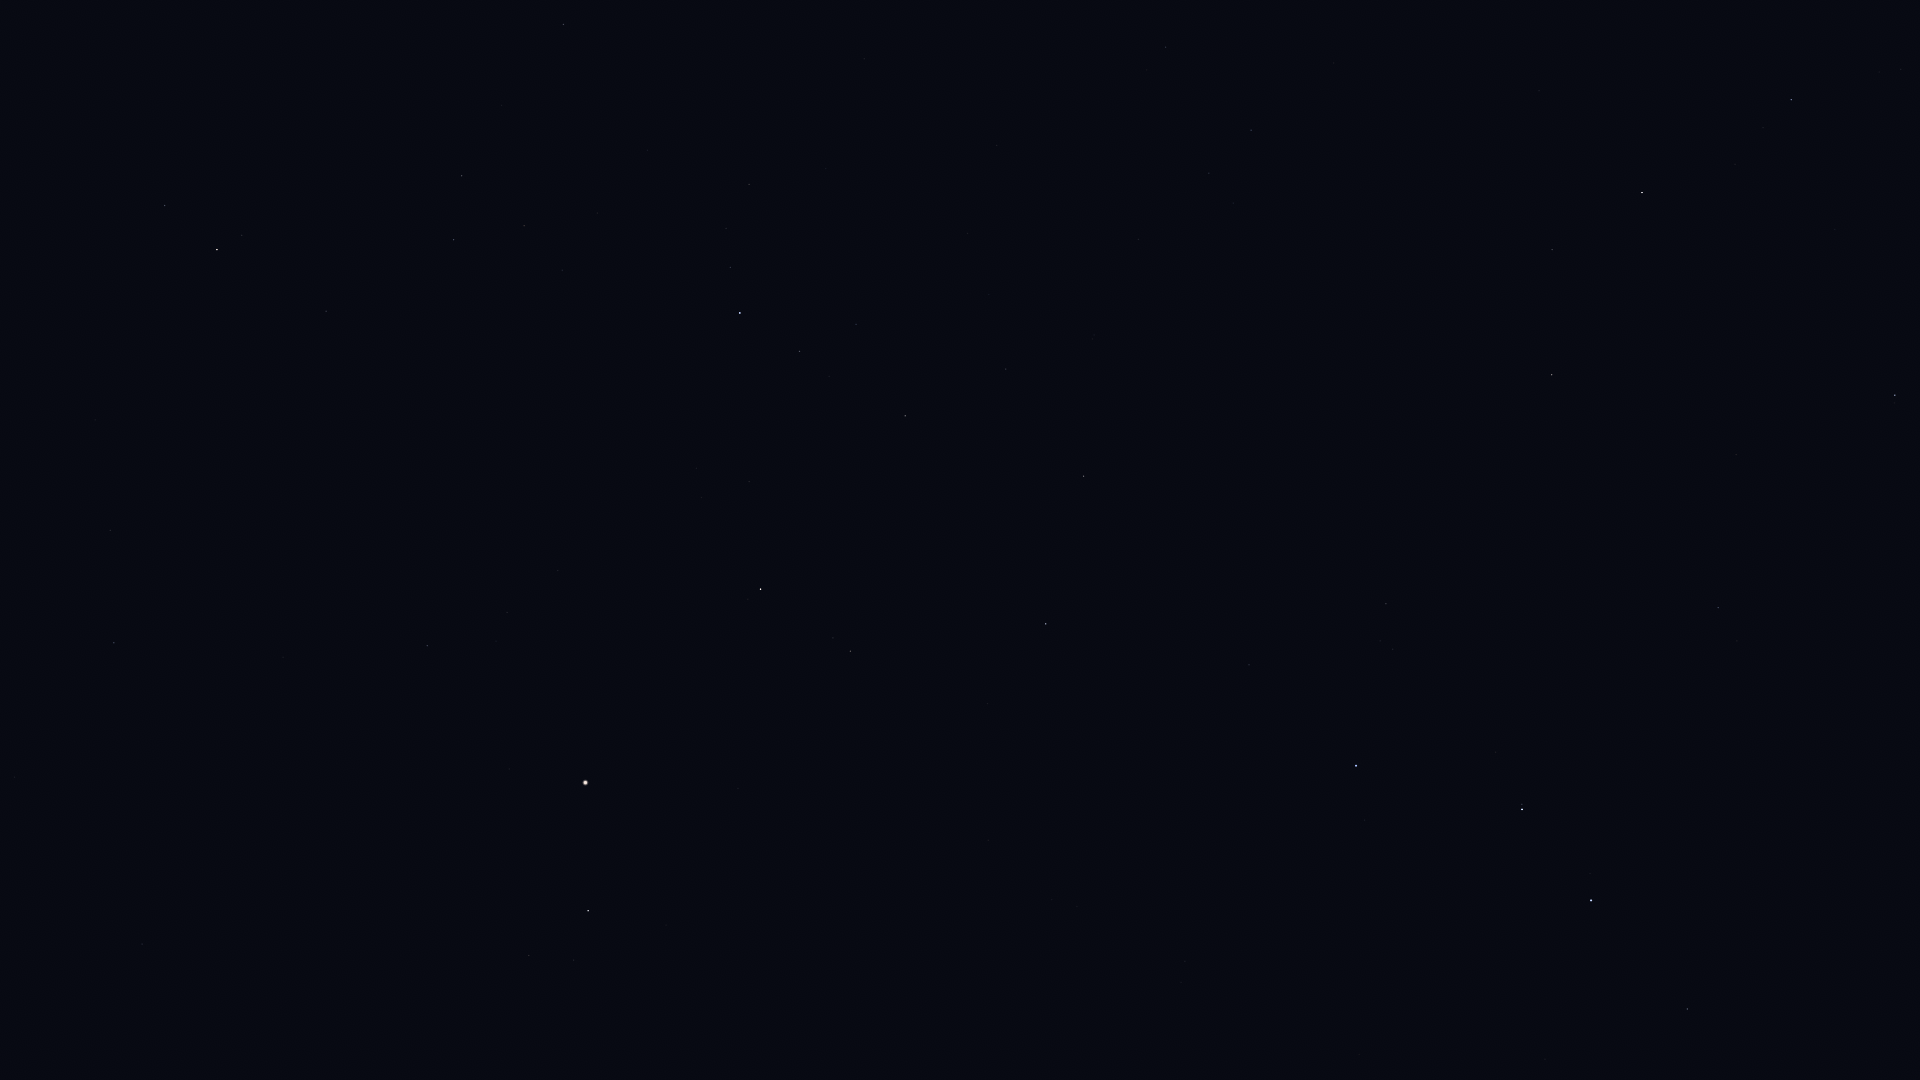

Data behind this chart, as committed beside it:
Star_ID, Name, X, Y
57820, Aniara, 1753, 1070
59774, Megrez, 1687, 1009
62223, La Superba, 1359, 1054
62423, Tianyi, 1858, 781
62956, Alioth, 1591, 900
63076, Taiyi, 1815, 780
65378, Mizar, 1522, 809
65477, Alcor, 1522, 804
66192, Liesma, 1480, 784
67301, Alkaid, 1356, 766
67459, HIP 67459, 529, 956
67927, Muphrid, 588, 911
68520, HIP 68520, 142, 944
68756, Thuban, 1718, 608
69673, Arcturus, 585, 783
69732, Xuange, 1249, 665
70755, Elgafar, 15, 777
71053, HIP 71053, 850, 651
71075, Seginus, 1046, 624
71795, HIP 71795, 427, 646
72105, Izar, 761, 589
72220, HIP 72220, 114, 643
72339, Mönch, 54, 640
72487, Merga, 1230, 523
72845, Arcalís, 535, 561
73555, Nekkar, 1084, 476
74961, Nikawiy, 1114, 395
75097, Pherkad, 1895, 395
75411, Alkalurops, 1006, 369
75458, Edasich, 1552, 375
75695, Nusakan, 799, 352
76127, HIP 76127, 856, 324
76267, Alphecca, 740, 313
76952, HIP 76952, 730, 268
77070, Unukalhai, 217, 250
77450, Gudja, 524, 226
77512, HIP 77512, 726, 229
77760, HIP 77760, 1138, 239
78159, HIP 78159, 749, 185
78493, HIP 78493, 826, 169
78527, HIP 78527, 1552, 250
79043, Marsic, 502, 105
79219, Kamuy, 751, 114
79992, HIP 79992, 1251, 130
80076, Hunor, 1119, 104
80331, Athebyne, 1642, 193
80838, Ogma, 1059, 45
81126, HIP 81126, 1166, 47
83608, Alrakis, 1504, 1
83895, Aldhibah, 1791, 100
